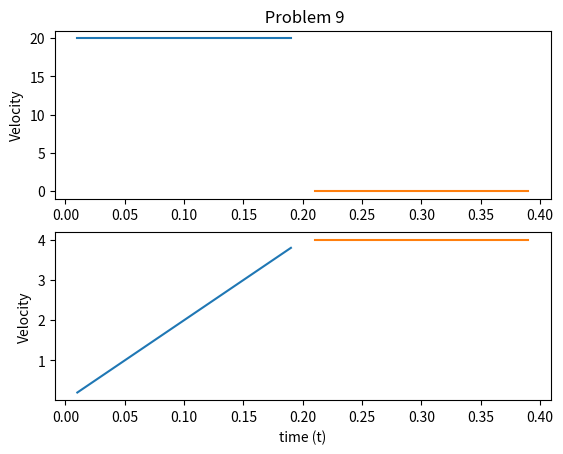

Source code (Python):
import numpy as np
import matplotlib.pyplot as plt

# Initialise time
t_1 = np.arange(1,20,1)/100
t_2 = np.arange(21,40,1)/100

# Compute v(t)
v_1 = np.where(t_1<0.2, 20, 0)
v_2 = np.where(t_2<0.2, 20, 0)

# Compute f(t)
f_1 = np.where(t_1<=0.2, 20*t_1, 4)
f_2 = np.where(t_2<=0.2, 20*t_2, 4)
#plot values into two graphs.
plt.subplot(2, 1, 1)
plt.plot(t_1, v_1)
plt.plot(t_2, v_2)
plt.title(' Problem 9')
plt.ylabel('Velocity')

plt.subplot(2, 1, 2)
plt.plot(t_1, f_1)
plt.plot(t_2, f_2)
plt.xlabel('time (t)')
plt.ylabel('Velocity');
